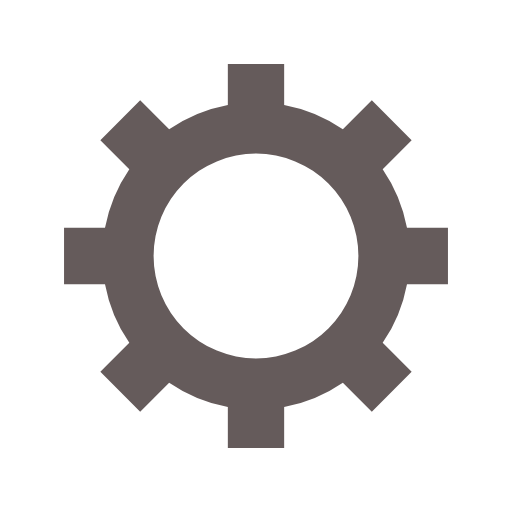
t = 0.00 s
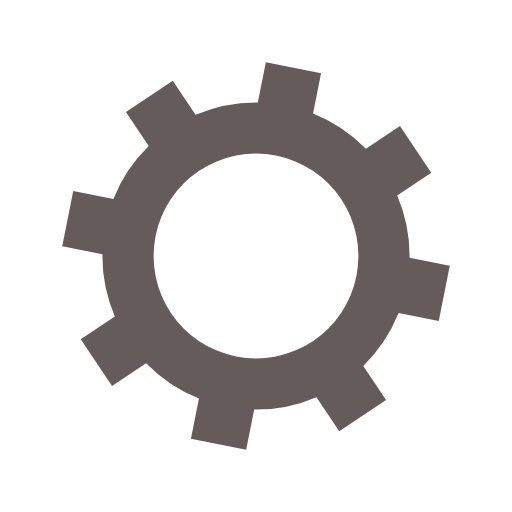
t = 0.05 s
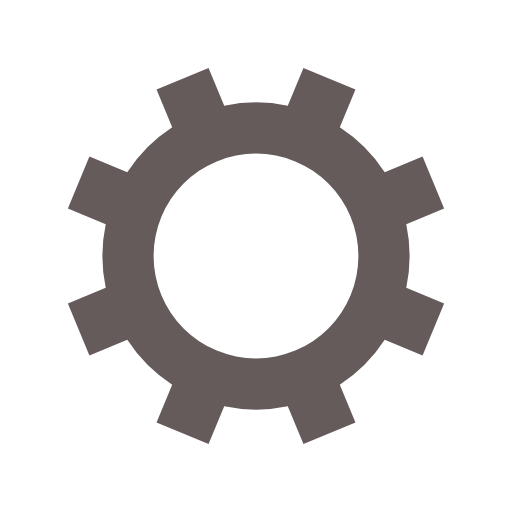
t = 0.10 s
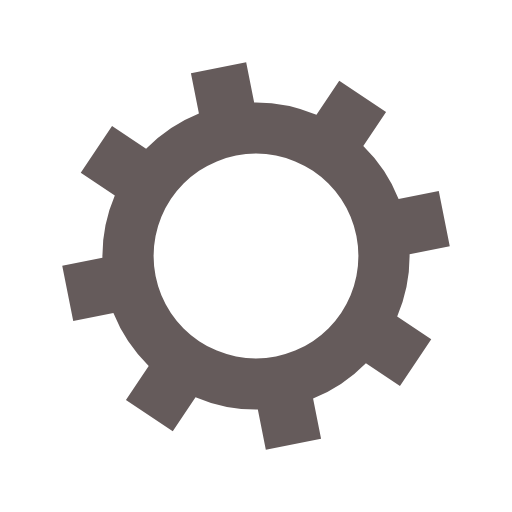
t = 0.15 s

The animated SVG that drew these frames (rendered in a browser with its animation timeline set to each time). Animation: 1 SMIL element (animateTransform=1); one cycle of 0.20 s, repeats indefinitely.

<?xml version="1.0" encoding="utf-8"?>
<svg xmlns="http://www.w3.org/2000/svg" xmlns:xlink="http://www.w3.org/1999/xlink" style="margin: auto; background: rgb(255, 255, 255); display: block; shape-rendering: auto; animation-play-state: running; animation-delay: 0s;" width="200px" height="200px" viewBox="0 0 100 100" preserveAspectRatio="xMidYMid">
<g transform="translate(50 50)" style="animation-play-state: running; animation-delay: 0s;">
<g transform="rotate(23.9962)" style="animation-play-state: running; animation-delay: 0s;">
<animateTransform attributeName="transform" type="rotate" values="0;45" keyTimes="0;1" dur="0.2s" repeatCount="indefinite" style="animation-play-state: running; animation-delay: 0s;"></animateTransform><path d="M29.491524206117255 -5.5 L37.491524206117255 -5.5 L37.491524206117255 5.5 L29.491524206117255 5.5 A30 30 0 0 1 24.742744050198738 16.964569457146712 L24.742744050198738 16.964569457146712 L30.399598299691117 22.621423706639092 L22.621423706639096 30.399598299691114 L16.964569457146716 24.742744050198734 A30 30 0 0 1 5.5 29.491524206117255 L5.5 29.491524206117255 L5.5 37.491524206117255 L-5.499999999999997 37.491524206117255 L-5.499999999999997 29.491524206117255 A30 30 0 0 1 -16.964569457146705 24.742744050198738 L-16.964569457146705 24.742744050198738 L-22.621423706639085 30.399598299691117 L-30.399598299691117 22.621423706639092 L-24.742744050198738 16.964569457146712 A30 30 0 0 1 -29.491524206117255 5.500000000000009 L-29.491524206117255 5.500000000000009 L-37.491524206117255 5.50000000000001 L-37.491524206117255 -5.500000000000001 L-29.491524206117255 -5.500000000000002 A30 30 0 0 1 -24.742744050198738 -16.964569457146705 L-24.742744050198738 -16.964569457146705 L-30.399598299691117 -22.621423706639085 L-22.621423706639092 -30.399598299691117 L-16.964569457146712 -24.742744050198738 A30 30 0 0 1 -5.500000000000011 -29.491524206117255 L-5.500000000000011 -29.491524206117255 L-5.500000000000012 -37.491524206117255 L5.499999999999998 -37.491524206117255 L5.5 -29.491524206117255 A30 30 0 0 1 16.964569457146702 -24.74274405019874 L16.964569457146702 -24.74274405019874 L22.62142370663908 -30.39959829969112 L30.399598299691117 -22.6214237066391 L24.742744050198738 -16.964569457146716 A30 30 0 0 1 29.491524206117255 -5.500000000000013 M0 -20A20 20 0 1 0 0 20 A20 20 0 1 0 0 -20" fill="#655b5b" style="animation-play-state: running; animation-delay: 0s;"></path></g></g>
<!-- [ldio] generated by https://loading.io/ --></svg>